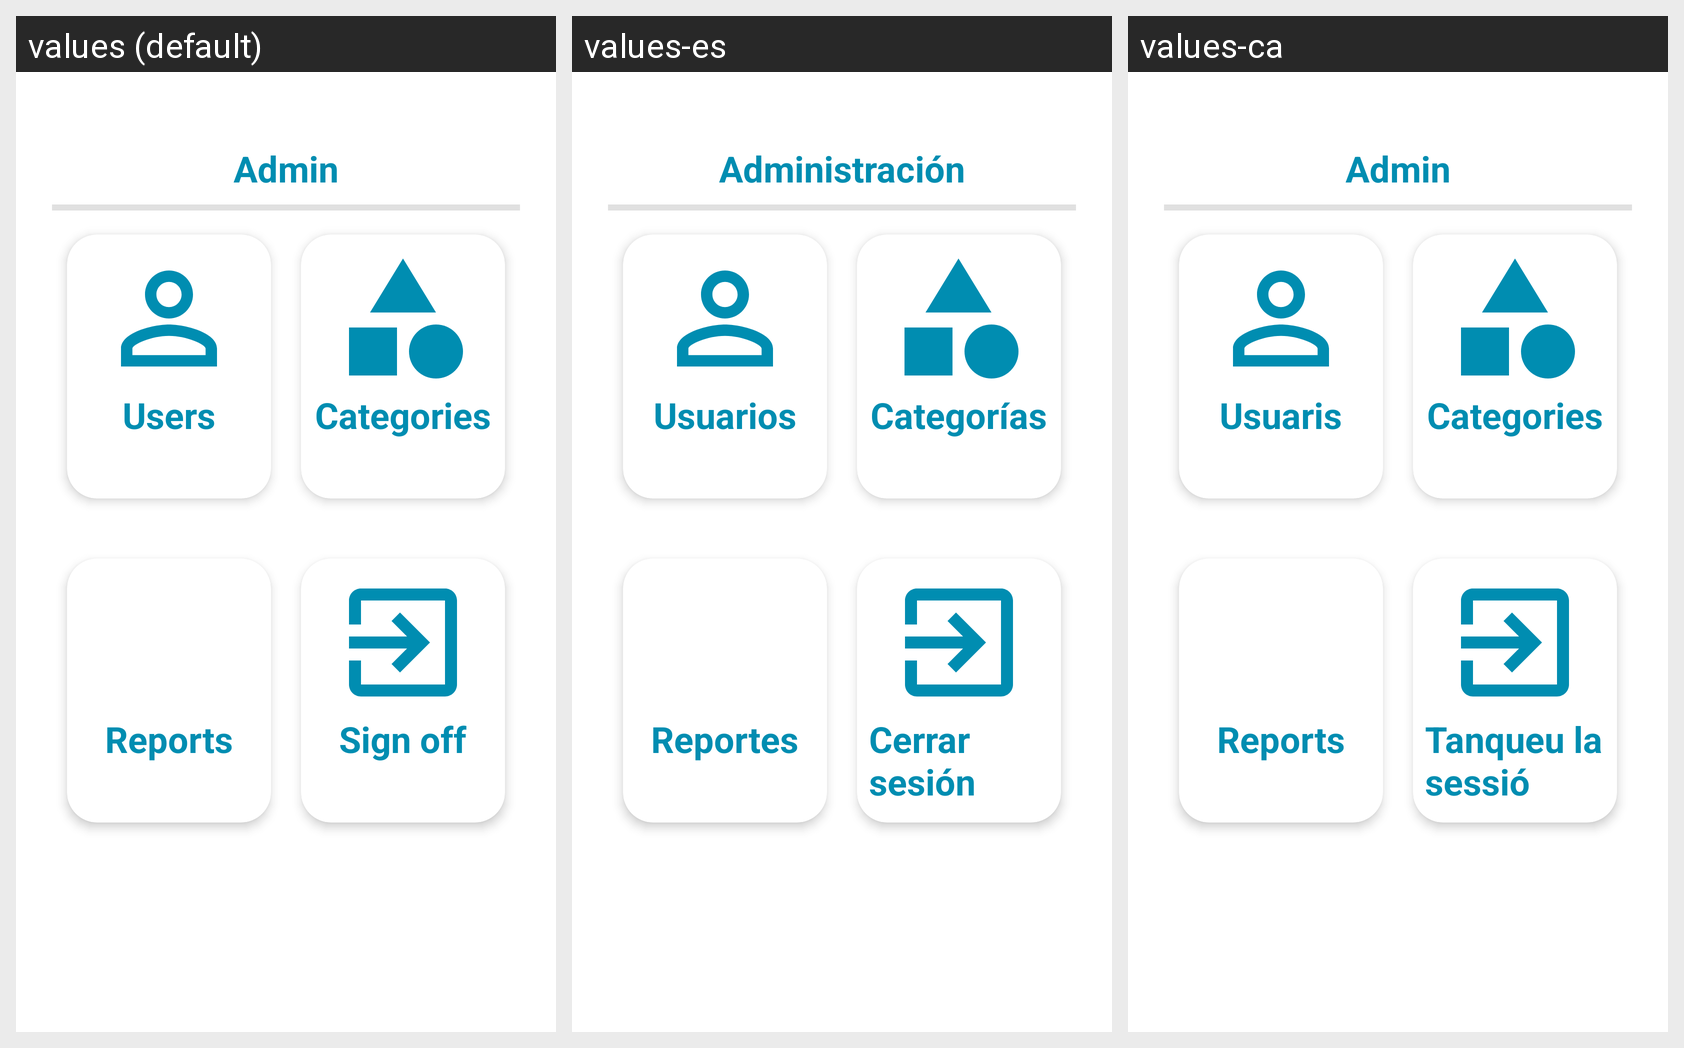

The same Android screen rendered under several of its app's locales, left to right. List the strings drawn on it with the default value and each locale's translation.
Android screen res/layout/fragment_admin_menu.xml rendered under 3 locales, left to right: values (default), values-es, values-ca. Device: Nexus 5 (rendered at 1080×1920; each locale shown at half size, 540×960, under a caption strip naming it); theme Theme.LetMeDoIt.
Strings drawn on this screen, with the default value and each locale's value (text and hints the layout hard-codes, and strings that could not be matched under every locale, appear in the picture but are not listed):

txt_admin
  values: Admin
  values-es: Administración
  values-ca: Admin

admin_users
  values: Users
  values-es: Usuarios
  values-ca: Usuaris

categories
  values: Categories
  values-es: Categorías
  values-ca: Categories

reports
  values: Reports
  values-es: Reportes
  values-ca: Reports

sign_off
  values: Sign off
  values-es: Cerrar sesión
  values-ca: Tanqueu la sessió
